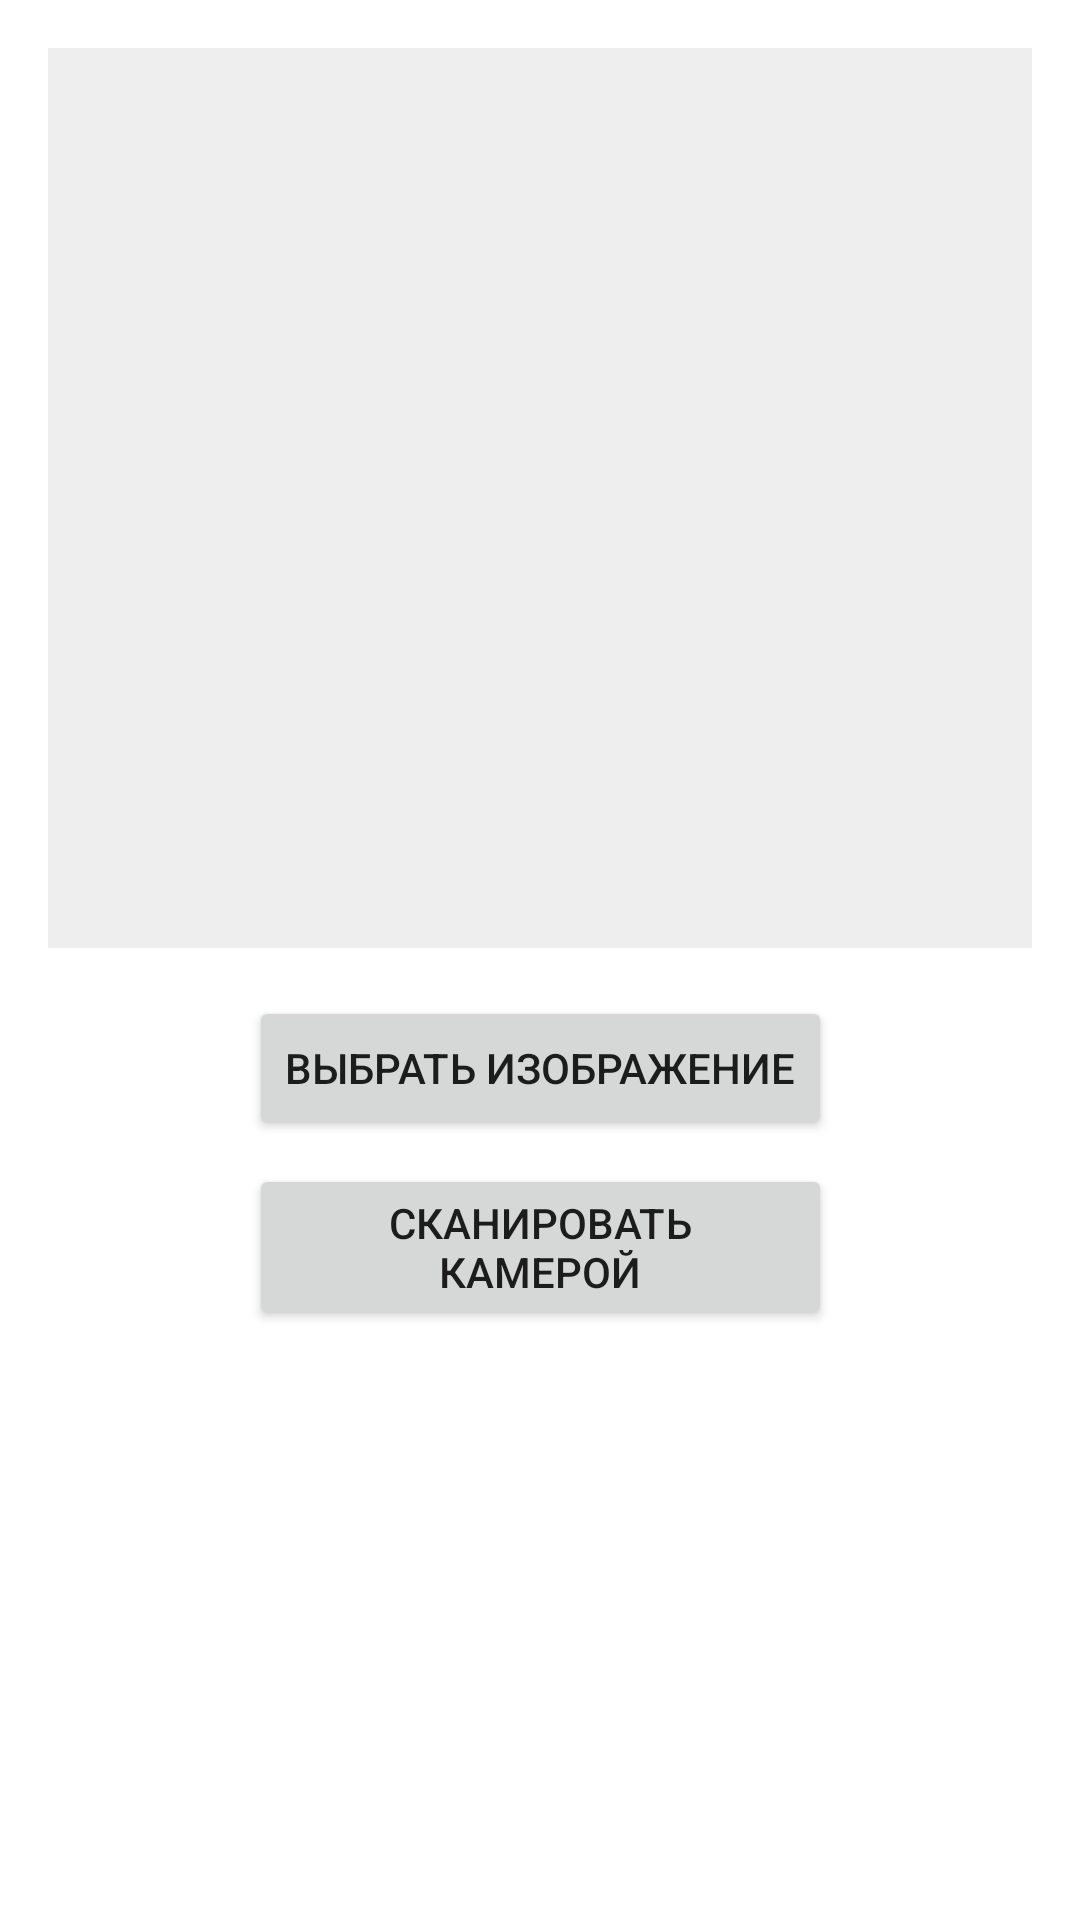

Here is an Android app screen rendered from its layout file. Give the layout XML and the strings, colors and styles it references.
<!-- AndroidManifest.xml: application theme Theme.GarbageScaner -->
<!-- res/layout/activity_main.xml -->
<?xml version="1.0" encoding="utf-8"?>
<androidx.constraintlayout.widget.ConstraintLayout xmlns:android="http://schemas.android.com/apk/res/android"
    xmlns:app="http://schemas.android.com/apk/res-auto"
    xmlns:tools="http://schemas.android.com/tools"
    android:layout_width="match_parent"
    android:layout_height="match_parent"
    android:padding="16dp"
    tools:context=".MainActivity">

    <ImageView
        android:id="@+id/imageView"
        android:layout_width="0dp"
        android:layout_height="300dp"
        android:scaleType="centerCrop"
        android:background="#EEEEEE"
        app:layout_constraintEnd_toEndOf="parent"
        app:layout_constraintStart_toStartOf="parent"
        app:layout_constraintTop_toTopOf="parent" />

    <Button
        android:id="@+id/btnSelectImage"
        android:layout_width="wrap_content"
        android:layout_height="wrap_content"
        android:layout_marginTop="16dp"
        android:text="Выбрать изображение"
        app:layout_constraintEnd_toEndOf="parent"
        app:layout_constraintStart_toStartOf="parent"
        app:layout_constraintTop_toBottomOf="@+id/imageView" />

    <Button
        android:id="@+id/btnScanWithCamera"
        android:layout_width="0dp"
        android:layout_height="wrap_content"
        android:text="Сканировать камерой"
        android:layout_marginTop="8dp"
        app:layout_constraintTop_toBottomOf="@id/btnSelectImage"
        app:layout_constraintStart_toStartOf="@id/btnSelectImage"
        app:layout_constraintEnd_toEndOf="@id/btnSelectImage" />

    <TextView
        android:id="@+id/tvLoading"
        android:layout_width="wrap_content"
        android:layout_height="wrap_content"
        android:layout_marginTop="58dp"
        android:text="Загрузка..."
        android:visibility="gone"
        app:layout_constraintEnd_toEndOf="parent"
        app:layout_constraintStart_toStartOf="parent"
        app:layout_constraintTop_toBottomOf="@+id/btnSelectImage" />

    <androidx.cardview.widget.CardView
        android:id="@+id/cardResult"
        android:layout_width="0dp"
        android:layout_height="wrap_content"
        android:layout_marginTop="58dp"
        android:visibility="gone"
        app:cardCornerRadius="8dp"
        app:cardElevation="4dp"
        app:layout_constraintEnd_toEndOf="parent"
        app:layout_constraintStart_toStartOf="parent"
        app:layout_constraintTop_toBottomOf="@+id/tvLoading">

        <LinearLayout
            android:layout_width="match_parent"
            android:layout_height="wrap_content"
            android:orientation="vertical"
            android:padding="16dp">

            <TextView
                android:id="@+id/tvGarbageType"
                android:layout_width="match_parent"
                android:layout_height="wrap_content"
                android:textSize="18sp"
                android:textStyle="bold" />

            <TextView
                android:id="@+id/tvInstructions"
                android:layout_width="match_parent"
                android:layout_height="wrap_content"
                android:layout_marginTop="8dp" />

            <TextView
                android:id="@+id/tvEstimatedCost"
                android:layout_width="match_parent"
                android:layout_height="wrap_content"
                android:layout_marginTop="8dp" />

        </LinearLayout>
    </androidx.cardview.widget.CardView>

</androidx.constraintlayout.widget.ConstraintLayout>
<!-- resources referenced by this layout -->
<resources>
  <style name="Theme.GarbageScaner" parent="Base.Theme.GarbageScaner" />
  <style name="Base.Theme.GarbageScaner" parent="Theme.Material3.DayNight.NoActionBar">
          
          <item name="colorPrimary">@color/green_primary</item>
          <item name="colorPrimaryDark">@color/green_dark</item>
          <item name="colorAccent">@color/accent</item>
          <item name="android:windowBackground">@color/card_background</item>
          <item name="android:textColorPrimary">@color/text_primary</item>
          <item name="android:textColorSecondary">@color/text_secondary</item>
      </style>
  <color name="green_primary">#4CAF50</color>
  <color name="green_dark">#388E3C</color>
  <color name="accent">#FFC107</color>
  <color name="card_background">#FFFFFF</color>
  <color name="text_primary">#DE000000</color>
  <color name="text_secondary">#99000000</color>
</resources>
